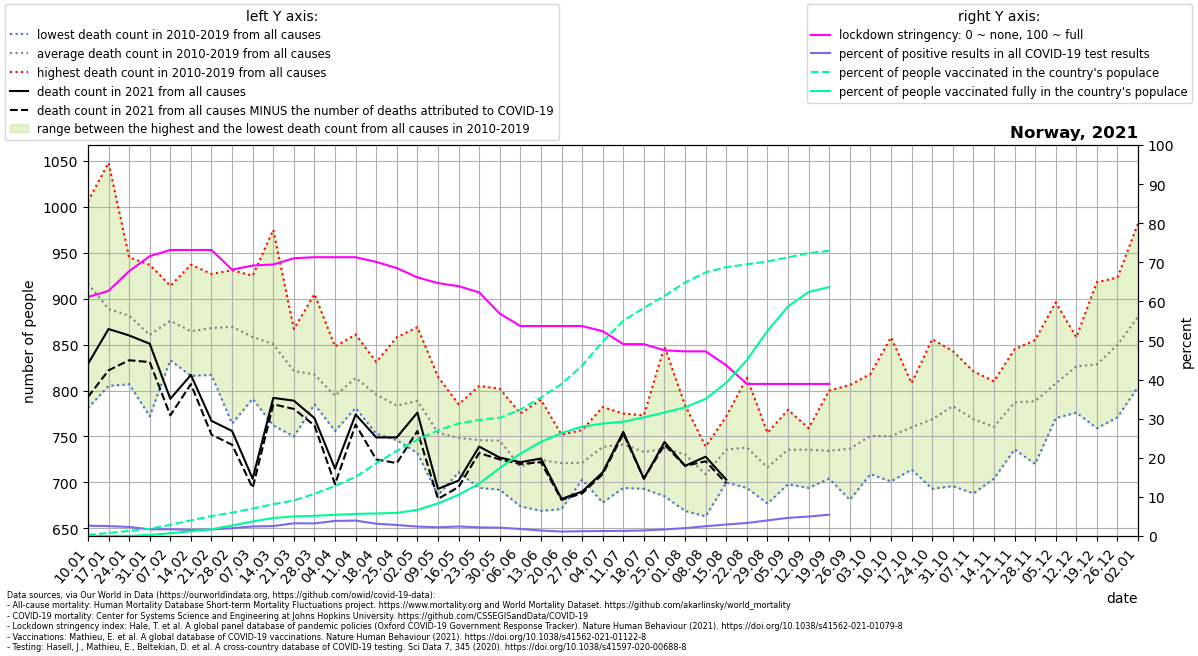

Values plotted in this chart, from the file beside it:
location, date, time, time_unit, deaths_2010_all_ages, deaths_2011_all_ages, deaths_2012_all_ages, deaths_2013_all_ages, deaths_2014_all_ages, deaths_2015_all_ages, deaths_2016_all_ages, deaths_2017_all_ages, deaths_2018_all_ages, deaths_2019_all_ages, deaths_2020_all_ages, deaths_2021_all_ages, new_deaths, new_cases_smoothed, new_tests_smoothed, stringency_index, people_vaccinated, people_fully_vaccinated, population, positive_test_percent
Norway, 2021-01-10, 1, weekly, 886.0, 977.0, 895.0, 1004, 781.0, 937.0, 870.0, 1006, 938.0, 871.0, 862.0, 829.0, 36.0, 608.7, 23121, 61.11, 16435, 9.6, 5465629, 2.633
Norway, 2021-01-17, 2, weekly, 878.0, 909.0, 824.0, 884.0, 805.0, 977.0, 864.0, 1048, 872.0, 827.0, 951.0, 867.0, 45.0, 567, 22397, 62.7, 41912, 39.29, 5465629, 2.531
Norway, 2021-01-24, 3, weekly, 807.0, 852.0, 881.0, 909.0, 830.0, 913.0, 939.0, 928.0, 945.0, 811.0, 837.0, 860.0, 27.0, 372.5, 16091, 67.73, 71604, 1691, 5465629, 2.315
Norway, 2021-01-31, 4, weekly, 772.0, 859.0, 821.0, 921.0, 809.0, 930.0, 937.0, 866.0, 857.0, 834.0, 861.0, 851.0, 20.0, 293.8, 17211, 71.56, 100139, 14585, 5465629, 1.707
Norway, 2021-02-07, 5, weekly, 842.0, 833.0, 863.0, 909.0, 836.0, 911.0, 881.0, 914.0, 881.0, 889.0, 815.0, 791.0, 18.0, 271.3, 15745, 73.15, 154809, 38516, 5465629, 1.723
Norway, 2021-02-14, 6, weekly, 863.0, 816.0, 937.0, 893.0, 817.0, 898.0, 852.0, 823.0, 904.0, 843.0, 796.0, 817.0, 10.0, 248.3, 15978, 73.15, 218772, 66251, 5465629, 1.554
Norway, 2021-02-21, 7, weekly, 873.0, 826.0, 919.0, 867.0, 817.0, 866.0, 826.0, 845.0, 927.0, 914.0, 855.0, 767.0, 15.0, 272, 16252, 73.15, 278353, 94551, 5465629, 1.674
Norway, 2021-02-28, 8, weekly, 915.0, 839.0, 898.0, 903.0, 801.0, 931.0, 764.0, 898.0, 917.0, 828.0, 813.0, 756.0, 15.0, 317.6, 15987, 68.12, 326485, 147027, 5465629, 1.986
Norway, 2021-03-07, 9, weekly, 841.0, 791.0, 883.0, 871.0, 810.0, 925.0, 873.0, 863.0, 907.0, 819.0, 836.0, 704.0, 10.0, 494.4, 20205, 69.18, 383993, 202985, 5465629, 2.447
Norway, 2021-03-14, 10, weekly, 831.0, 857.0, 860.0, 826.0, 789.0, 975.0, 762.0, 822.0, 950.0, 833.0, 799.0, 792.0, 7.0, 665.2, 26270, 69.44, 444643, 251698, 5465629, 2.532
Norway, 2021-03-21, 11, weekly, 787.0, 750.0, 865.0, 857.0, 812.0, 836.0, 798.0, 804.0, 867.0, 836.0, 826.0, 789.0, 9.0, 898.5, 27663, 71.03, 496892, 274100, 5465629, 3.248
Norway, 2021-03-28, 12, weekly, 838.0, 800.0, 818.0, 839.0, 795.0, 785.0, 802.0, 788.0, 905.0, 805.0, 809.0, 770.0, 8.0, 921.3, 28654, 71.3, 590100, 282107, 5465629, 3.215
Norway, 2021-04-04, 13, weekly, 813.0, 791.0, 848.0, 828.0, 757.0, 795.0, 759.0, 756.0, 807.0, 789.0, 854.0, 715.0, 17.0, 827.8, 21482, 71.3, 698543, 296260, 5465629, 3.854
Norway, 2021-04-11, 14, weekly, 792.0, 838.0, 861.0, 813.0, 836.0, 786.0, 802.0, 809.0, 819.0, 781.0, 831.0, 774.0, 11.0, 721.8, 18293, 71.3, 827062, 308451, 5465629, 3.946
Norway, 2021-04-18, 15, weekly, 795.0, 829.0, 831.0, 821.0, 753.0, 795.0, 773.0, 776.0, 827.0, 757.0, 840.0, 749.0, 24.0, 627.2, 19937, 70.11, 1014689, 315310, 5465629, 3.146
Norway, 2021-04-25, 16, weekly, 746.0, 790.0, 833.0, 780.0, 858.0, 777.0, 756.0, 757.0, 778.0, 761.0, 815.0, 749.0, 28.0, 482.9, 17140, 68.52, 1189566, 322612, 5465629, 2.817
Norway, 2021-05-02, 17, weekly, 757.0, 816.0, 814.0, 869.0, 732.0, 749.0, 755.0, 816.0, 781.0, 799.0, 776.0, 776.0, 20.0, 430.4, 17901, 66.14, 1347123, 365474, 5465629, 2.405
Norway, 2021-05-09, 18, weekly, 760.0, 745.0, 815.0, 757.0, 755.0, 686.0, 748.0, 745.0, 756.0, 773.0, 749.0, 693.0, 11.0, 403.6, 18122, 64.68, 1475165, 455932, 5465629, 2.227
Norway, 2021-05-16, 19, weekly, 785.0, 760.0, 753.0, 733.0, 772.0, 728.0, 711.0, 733.0, 738.0, 772.0, 741.0, 702.0, 7.0, 426.5, 17496, 63.89, 1574128, 575947, 5465629, 2.438
Norway, 2021-05-23, 20, weekly, 777.0, 707.0, 766.0, 782.0, 805.0, 707.0, 776.0, 694.0, 714.0, 732.0, 685.0, 739.0, 7.0, 375, 16998, 62.3, 1621247, 732176, 5465629, 2.206
Norway, 2021-05-30, 21, weekly, 710.0, 802.0, 763.0, 727.0, 792.0, 780.0, 713.0, 735.0, 692.0, 741.0, 740.0, 727.0, 2.0, 431.6, 20259, 56.88, 1652118, 950119, 5465629, 2.13
Norway, 2021-06-06, 22, weekly, 775.0, 724.0, 725.0, 705.0, 674.0, 716.0, 679.0, 688.0, 757.0, 728.0, 662.0, 722.0, 2.0, 314.9, 17589, 53.7, 1767609, 1151027, 5465629, 1.79
Norway, 2021-06-13, 23, weekly, 710.0, 745.0, 790.0, 682.0, 746.0, 758.0, 669.0, 724.0, 713.0, 707.0, 677.0, 726.0, 4.0, 214.3, 15394, 53.7, 1934494, 1316157, 5465629, 1.392
Norway, 2021-06-20, 24, weekly, 722.0, 752.0, 732.0, 700.0, 690.0, 746.0, 729.0, 732.0, 671.0, 735.0, 730.0, 682.0, 1.0, 176.3, 15386, 53.7, 2125519, 1438893, 5465629, 1.146
Norway, 2021-06-27, 25, weekly, 710.0, 726.0, 737.0, 715.0, 705.0, 712.0, 725.0, 757.0, 703.0, 723.0, 739.0, 690.0, 2.0, 182.4, 14940, 53.7, 2381159, 1528446, 5465629, 1.221
Norway, 2021-07-04, 26, weekly, 757.0, 765.0, 782.0, 696.0, 715.0, 752.0, 678.0, 733.0, 741.0, 767.0, 684.0, 711.0, 2.0, 188.1, 14779, 52.38, 2717066, 1571712, 5465629, 1.273
Norway, 2021-07-11, 27, weekly, 737.0, 694.0, 735.0, 752.0, 753.0, 721.0, 756.0, 756.0, 775.0, 735.0, 697.0, 755.0, 2.0, 180.5, 13836, 49.07, 3009794, 1596733, 5465629, 1.304
Norway, 2021-07-18, 28, weekly, 730.0, 738.0, 740.0, 760.0, 773.0, 693.0, 734.0, 694.0, 737.0, 732.0, 667.0, 704.0, 0.0, 166.6, 11743, 49.07, 3188305, 1657765, 5465629, 1.419
Norway, 2021-07-25, 29, weekly, 734.0, 848.0, 730.0, 706.0, 734.0, 722.0, 685.0, 748.0, 720.0, 741.0, 754.0, 744.0, 3.0, 187.9, 11159, 47.48, 3356272, 1727087, 5465629, 1.684
Norway, 2021-08-01, 30, weekly, 740.0, 747.0, 740.0, 682.0, 784.0, 669.0, 721.0, 728.0, 773.0, 721.0, 729.0, 718.0, 0.0, 259.3, 12897, 47.22, 3543147, 1797500, 5465629, 2.011
Norway, 2021-08-08, 31, weekly, 712.0, 734.0, 702.0, 734.0, 739.0, 663.0, 709.0, 691.0, 677.0, 727.0, 746.0, 728.0, 5.0, 375.9, 14990, 47.22, 3684525, 1917016, 5465629, 2.508
Norway, 2021-08-15, 32, weekly, 772.0, 759.0, 749.0, 765.0, 721.0, 700.0, 739.0, 742.0, 705.0, 705.0, 738.0, 703.0, 4.0, 476.1, 16215, 43.65, 3757755, 2141617, 5465629, 2.936
Norway, 2021-08-22, 33, weekly, 754.0, 814.0, 745.0, 743.0, 778.0, 698.0, 717.0, 704.0, 694.0, 733.0, 733.0, , 3.0, 567.6, 17083, 38.89, 3798172, 2459703, 5465629, 3.323
Norway, 2021-08-29, 34, weekly, 724.0, 734.0, 721.0, 714.0, 685.0, 732.0, 684.0, 739.0, 754.0, 677.0, 745.0, , 3.0, 935.1, 23491, 38.89, 3836795, 2866236, 5465629, 3.981
Norway, 2021-09-05, 35, weekly, 740.0, 764.0, 698.0, 734.0, 752.0, 720.0, 723.0, 730.0, 715.0, 779.0, 699.0, , 8.0, 1383, 29776, 38.89, 3895053, 3208089, 5465629, 4.646
Norway, 2021-09-12, 36, weekly, 758.0, 738.0, 757.0, 741.0, 744.0, 745.0, 759.0, 708.0, 694.0, 713.0, 710.0, , 5.0, 1382, 27815, 38.89, 3954496, 3412104, 5465629, 4.97
Norway, 2021-09-19, 37, weekly, 767.0, 742.0, 800.0, 755.0, 737.0, 712.0, 714.0, 704.0, 705.0, 707.0, 785.0, , 14.0, 1140, 20884, 38.89, 3987230, 3480143, 5465629, 5.458
Norway, 2021-09-26, 38, weekly, 754.0, 806.0, 761.0, 746.0, 697.0, 750.0, 681.0, 697.0, 720.0, 755.0, 772.0, , , , , , , , , 
Norway, 2021-10-03, 39, weekly, 786.0, 773.0, 751.0, 757.0, 747.0, 709.0, 740.0, 713.0, 712.0, 818.0, 742.0, , , , , , , , , 
Norway, 2021-10-10, 40, weekly, 858.0, 797.0, 732.0, 715.0, 751.0, 766.0, 741.0, 733.0, 701.0, 710.0, 783.0, , , , , , , , , 
Norway, 2021-10-17, 41, weekly, 784.0, 749.0, 752.0, 808.0, 760.0, 752.0, 731.0, 764.0, 714.0, 786.0, 743.0, , , , , , , , , 
Norway, 2021-10-24, 42, weekly, 856.0, 740.0, 787.0, 790.0, 768.0, 741.0, 786.0, 693.0, 744.0, 782.0, 712.0, , , , , , , , , 
Norway, 2021-10-31, 43, weekly, 843.0, 807.0, 791.0, 797.0, 787.0, 752.0, 773.0, 792.0, 696.0, 792.0, 795.0, , , , , , , , , 
Norway, 2021-11-07, 44, weekly, 783.0, 809.0, 821.0, 758.0, 751.0, 745.0, 688.0, 746.0, 814.0, 774.0, 790.0, , , , , , , , , 
Norway, 2021-11-14, 45, weekly, 766.0, 752.0, 773.0, 707.0, 783.0, 748.0, 810.0, 704.0, 776.0, 786.0, 775.0, , , , , , , , , 
Norway, 2021-11-21, 46, weekly, 845.0, 762.0, 770.0, 798.0, 783.0, 753.0, 818.0, 760.0, 736.0, 845.0, 779.0, , , , , , , , , 
Norway, 2021-11-28, 47, weekly, 802.0, 812.0, 765.0, 805.0, 805.0, 745.0, 855.0, 791.0, 720.0, 784.0, 799.0, , , , , , , , , 
Norway, 2021-12-05, 48, weekly, 896.0, 831.0, 793.0, 806.0, 783.0, 831.0, 789.0, 770.0, 802.0, 776.0, 772.0, , , , , , , , , 
Norway, 2021-12-12, 49, weekly, 837.0, 846.0, 858.0, 776.0, 820.0, 804.0, 819.0, 832.0, 821.0, 850.0, 788.0, , , , , , , , , 
Norway, 2021-12-19, 50, weekly, 829.0, 817.0, 875.0, 807.0, 841.0, 816.0, 918.0, 844.0, 759.0, 780.0, 840.0, , , , , , , , , 
Norway, 2021-12-26, 51, weekly, 912.0, 846.0, 874.0, 833.0, 852.0, 786.0, 923.0, 897.0, 802.0, 771.0, 823.0, , , , , , , , , 
Norway, 2022-01-02, 52, weekly, 911.0, 862.0, 980.0, 858.0, 814.0, 833.0, 982.0, 891.0, 871.0, 804.0, 829.0, , , , , , , , , 
